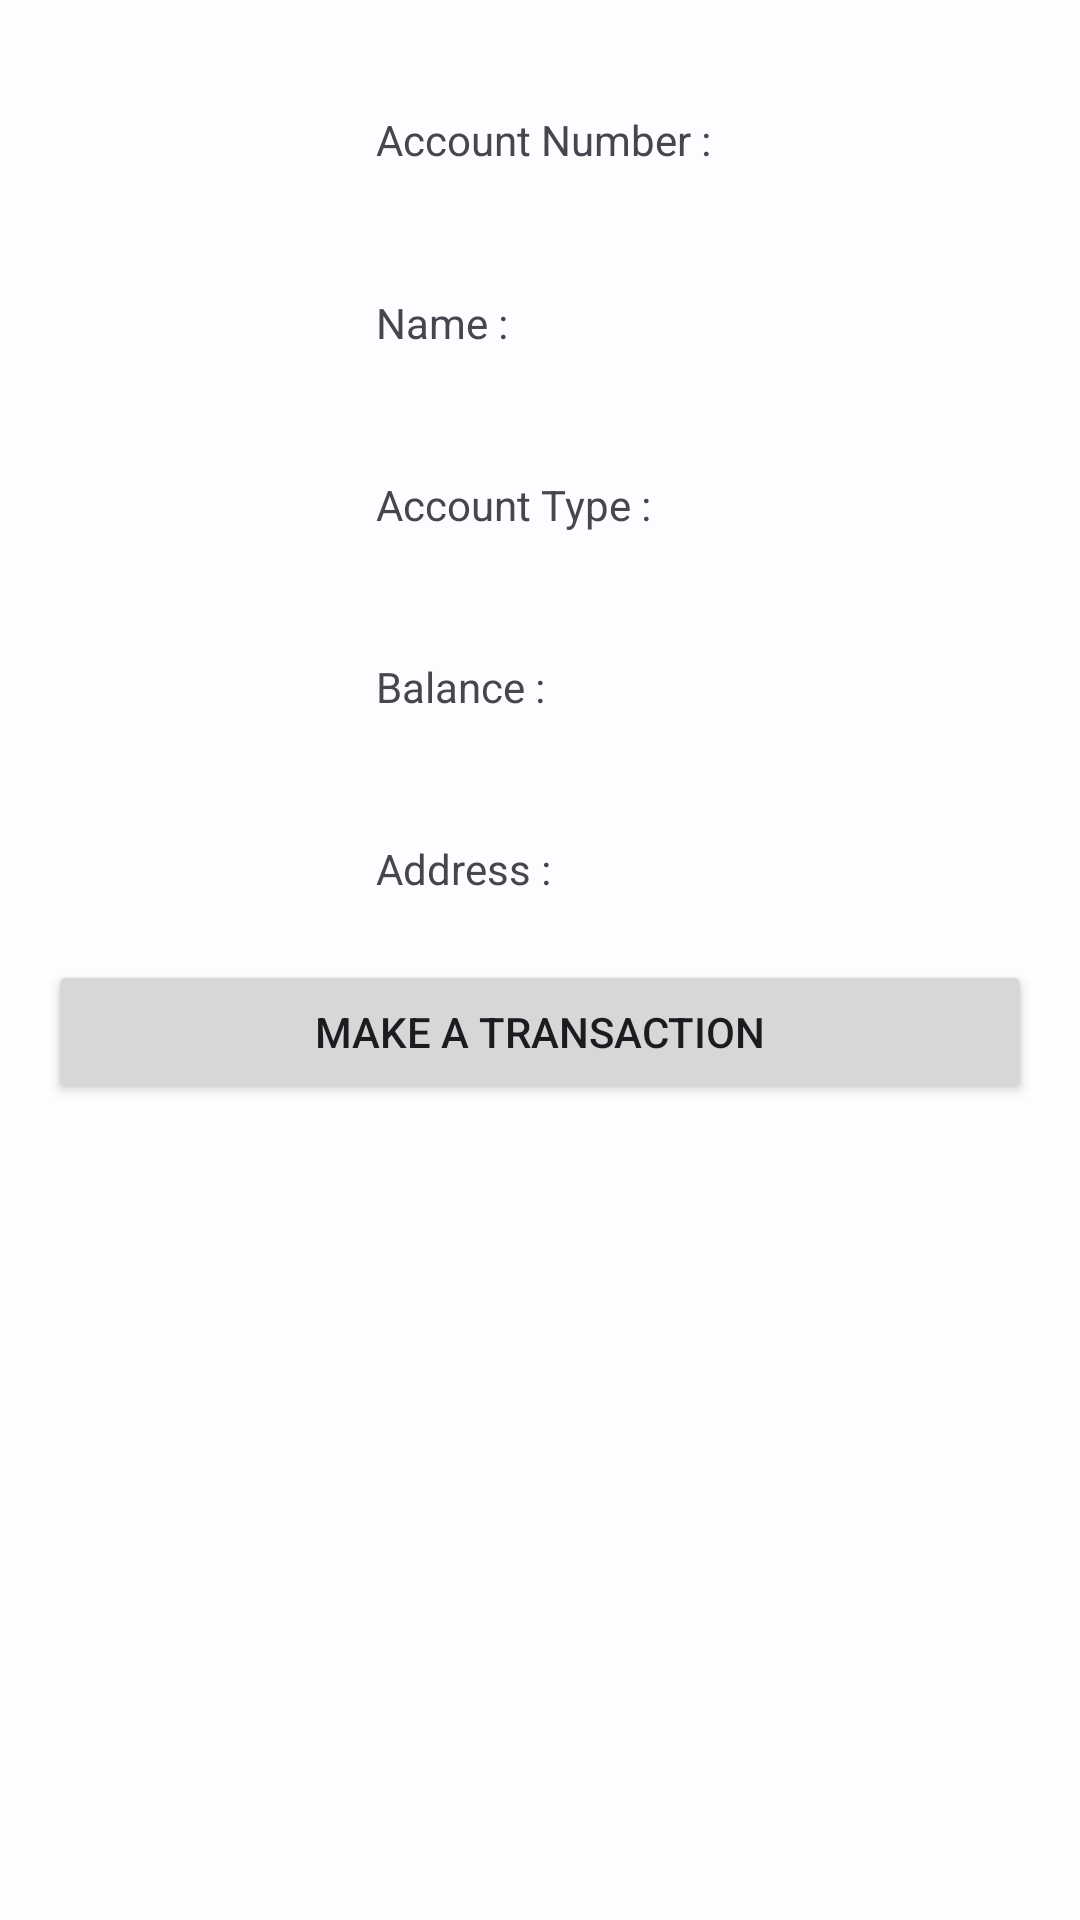

Reconstruct the res/layout file that produces this screen, plus the resources it refers to.
<!-- AndroidManifest.xml: application theme Theme.TSFInternsBank -->
<!-- res/layout/activity_details.xml -->
<?xml version="1.0" encoding="utf-8"?>
<LinearLayout xmlns:android="http://schemas.android.com/apk/res/android"
    xmlns:app="http://schemas.android.com/apk/res-auto"
    xmlns:tools="http://schemas.android.com/tools"
    android:layout_width="match_parent"
    android:layout_height="match_parent"
    android:layout_margin="10dp"
    android:padding="16dp"
    tools:context=".Details"
    android:orientation="vertical">
    <LinearLayout
        android:layout_width="match_parent"
        android:layout_height="match_parent"
        android:orientation="horizontal"
        android:layout_weight="1">
        <ImageView
            android:layout_width="match_parent"
            android:layout_height="match_parent"
            android:id="@+id/imageViewDetails"
            android:layout_weight="2"
            android:layout_gravity="center"
            android:src="@drawable/person"/>
        <LinearLayout
            android:layout_width="match_parent"
            android:layout_height="match_parent"
            android:orientation="vertical"
            android:layout_weight="1">
            <LinearLayout
                android:layout_width="match_parent"
                android:layout_height="match_parent"
                android:orientation="horizontal"
                android:layout_weight="1"
                android:gravity="center">
                <TextView
                    android:layout_width="wrap_content"
                    android:layout_height="wrap_content"
                    android:text="Account Number :"/>
                <TextView
                    android:layout_width="match_parent"
                    android:layout_height="match_parent"
                    android:id="@+id/text1"
                    android:gravity="center"
                    />
            </LinearLayout>
            <LinearLayout
                android:layout_width="match_parent"
                android:layout_height="match_parent"
                android:orientation="horizontal"
                android:layout_weight="1"
                android:gravity="center">
                <TextView
                    android:layout_width="wrap_content"
                    android:layout_height="wrap_content"
                    android:text="Name :"/>
                <TextView
                    android:layout_width="match_parent"
                    android:layout_height="match_parent"
                    android:id="@+id/text2"
                    android:gravity="center"/>
            </LinearLayout>
            <LinearLayout
                android:layout_width="match_parent"
                android:layout_height="match_parent"
                android:orientation="horizontal"
                android:layout_weight="1"
                android:gravity="center">
                <TextView
                    android:layout_width="wrap_content"
                    android:layout_height="wrap_content"
                    android:text="Account Type :"/>
                <TextView
                    android:layout_width="match_parent"
                    android:layout_height="match_parent"
                    android:id="@+id/text3"
                    android:gravity="center"/>
            </LinearLayout>
            <LinearLayout
                android:layout_width="match_parent"
                android:layout_height="match_parent"
                android:orientation="horizontal"
                android:layout_weight="1"
                android:gravity="center">
                <TextView
                    android:layout_width="wrap_content"
                    android:layout_height="wrap_content"
                    android:text="Balance :"/>
                <TextView
                    android:layout_width="match_parent"
                    android:layout_height="match_parent"
                    android:id="@+id/text4"
                    android:gravity="center"/>
            </LinearLayout>
            <LinearLayout
                android:layout_width="match_parent"
                android:layout_height="match_parent"
                android:orientation="horizontal"
                android:layout_weight="1"
                android:gravity="center">
                <TextView
                    android:layout_width="wrap_content"
                    android:layout_height="wrap_content"
                    android:text="Address : "/>
                <TextView
                    android:layout_width="match_parent"
                    android:layout_height="match_parent"
                    android:id="@+id/text5"
                    android:gravity="center"/>
            </LinearLayout>

        </LinearLayout>

    </LinearLayout>
    <LinearLayout
        android:layout_width="match_parent"
        android:layout_height="match_parent"
        android:layout_weight="1"
        android:orientation="vertical">
        <Button
            android:layout_width="match_parent"
            android:layout_height="wrap_content"
            android:text="Make a Transaction"
            android:id="@+id/Btn1"/>
        <LinearLayout
            android:layout_width="match_parent"
            android:layout_height="match_parent"
            android:layout_weight="1"
            android:orientation="vertical"
            android:id="@+id/layout_linear"
            android:visibility="gone">
            <LinearLayout
                android:layout_width="match_parent"
                android:layout_height="match_parent"
                android:layout_weight="1"
                android:orientation="horizontal">
                <TextView
                    android:layout_width="100dp"
                    android:layout_height="match_parent"
                    android:text="Sender :"
                    android:gravity="center"/>
                <TextView
                    android:layout_width="match_parent"
                    android:layout_height="match_parent"
                    android:id="@+id/sender"
                    android:gravity="center"/>
            </LinearLayout>

            <LinearLayout
                android:layout_width="match_parent"
                android:layout_height="match_parent"
                android:layout_weight="1"
                android:orientation="horizontal">
                <TextView
                    android:layout_width="100dp"
                    android:layout_height="match_parent"
                    android:text="Receiver :"
                    android:gravity="center"/>

                <Spinner
                    android:id="@+id/spinner"
                    android:layout_width="match_parent"
                    android:layout_height="match_parent"
                    android:contentDescription="@string/Select" />
            </LinearLayout>
            <EditText
                android:layout_width="match_parent"
                android:layout_height="match_parent"
                android:layout_weight="1"
                android:id="@+id/amount"
                android:hint="Enter Amount"/>
            <Button
                android:layout_width="match_parent"
                android:layout_height="match_parent"
                android:layout_weight="1"
                android:text="Transfer Amount"
                android:id="@+id/Btn2"/>
            <Button
                android:layout_width="match_parent"
                android:layout_height="match_parent"
                android:layout_weight="1"
                android:text="All Transactions"
                android:id="@+id/listView"/>
        </LinearLayout>
    </LinearLayout>
</LinearLayout>
<!-- resources referenced by this layout -->
<resources>
  <string name="Select">Select User</string>
  <style name="Theme.TSFInternsBank" parent="Theme.Material3.Light.NoActionBar">
          
          <item name="colorPrimary">@color/md_theme_light_primary</item>
          <item name="colorOnPrimary">@color/md_theme_light_onPrimary</item>
          <item name="colorPrimaryContainer">@color/md_theme_light_primaryContainer</item>
          <item name="colorOnPrimaryContainer">@color/md_theme_light_onPrimaryContainer</item>
          <item name="colorSecondary">@color/md_theme_light_secondary</item>
          <item name="colorOnSecondary">@color/md_theme_light_onSecondary</item>
          <item name="colorSecondaryContainer">@color/md_theme_light_secondaryContainer</item>
          <item name="colorOnSecondaryContainer">@color/md_theme_light_onSecondaryContainer</item>
          <item name="colorTertiary">@color/md_theme_light_tertiary</item>
          <item name="colorOnTertiary">@color/md_theme_light_onTertiary</item>
          <item name="colorTertiaryContainer">@color/md_theme_light_tertiaryContainer</item>
          <item name="colorOnTertiaryContainer">@color/md_theme_light_onTertiaryContainer</item>
          <item name="colorError">@color/md_theme_light_error</item>
          <item name="colorErrorContainer">@color/md_theme_light_errorContainer</item>
          <item name="colorOnError">@color/md_theme_light_onError</item>
          <item name="colorOnErrorContainer">@color/md_theme_light_onErrorContainer</item>
          <item name="android:colorBackground">@color/md_theme_light_background</item>
          <item name="colorOnBackground">@color/md_theme_light_onBackground</item>
          <item name="colorSurface">@color/md_theme_light_surface</item>
          <item name="colorOnSurface">@color/md_theme_light_onSurface</item>
          <item name="colorSurfaceVariant">@color/md_theme_light_surfaceVariant</item>
          <item name="colorOnSurfaceVariant">@color/md_theme_light_onSurfaceVariant</item>
          <item name="colorOutline">@color/md_theme_light_outline</item>
          <item name="colorOnSurfaceInverse">@color/md_theme_light_inverseOnSurface</item>
          <item name="colorSurfaceInverse">@color/md_theme_light_inverseSurface</item>
          <item name="colorPrimaryInverse">@color/md_theme_light_inversePrimary</item>
      </style>
  <color name="md_theme_light_primary">#0062A1</color>
  <color name="md_theme_light_onPrimary">#FFFFFF</color>
  <color name="md_theme_light_primaryContainer">#D0E4FF</color>
  <color name="md_theme_light_onPrimaryContainer">#001D35</color>
  <color name="md_theme_light_secondary">#525F70</color>
  <color name="md_theme_light_onSecondary">#FFFFFF</color>
  <color name="md_theme_light_secondaryContainer">#D6E4F7</color>
  <color name="md_theme_light_onSecondaryContainer">#0F1C2A</color>
  <color name="md_theme_light_tertiary">#6A5779</color>
  <color name="md_theme_light_onTertiary">#FFFFFF</color>
  <color name="md_theme_light_tertiaryContainer">#F1DAFF</color>
  <color name="md_theme_light_onTertiaryContainer">#241432</color>
  <color name="md_theme_light_error">#BA1A1A</color>
  <color name="md_theme_light_errorContainer">#FFDAD6</color>
  <color name="md_theme_light_onError">#FFFFFF</color>
  <color name="md_theme_light_onErrorContainer">#410002</color>
  <color name="md_theme_light_background">#FDFCFF</color>
  <color name="md_theme_light_onBackground">#1A1C1E</color>
  <color name="md_theme_light_surface">#FDFCFF</color>
  <color name="md_theme_light_onSurface">#1A1C1E</color>
  <color name="md_theme_light_surfaceVariant">#DFE3EB</color>
  <color name="md_theme_light_onSurfaceVariant">#42474E</color>
  <color name="md_theme_light_outline">#73777F</color>
  <color name="md_theme_light_inverseOnSurface">#F1F0F4</color>
  <color name="md_theme_light_inverseSurface">#2F3033</color>
  <color name="md_theme_light_inversePrimary">#9CCAFF</color>
</resources>
